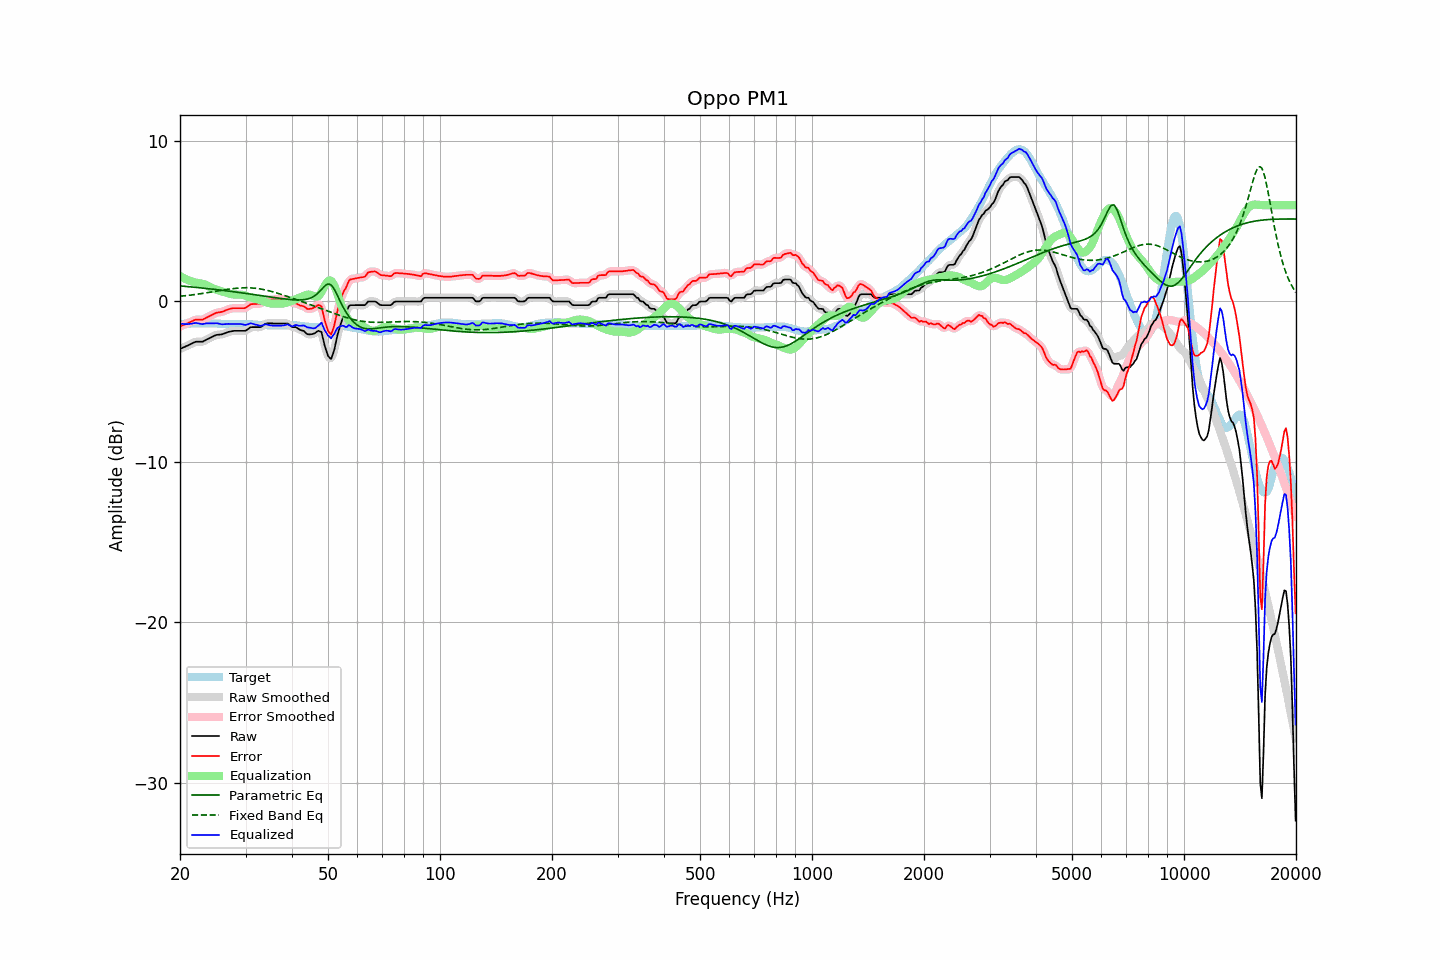

Source data for this figure (header and first rows):
frequency, raw, error, smoothed, error_smoothed, equalization, parametric_eq, fixed_band_eq, equalized_raw, equalized_smoothed, target
20.00, -2.96, -1.56, -2.96, -1.56, 1.59, 0.97, 0.32, -1.38, -1.38, -1.40
20.20, -2.92, -1.52, -2.92, -1.52, 1.53, 0.96, 0.33, -1.40, -1.39, -1.40
20.40, -2.87, -1.47, -2.88, -1.48, 1.47, 0.95, 0.34, -1.40, -1.40, -1.40
20.61, -2.83, -1.44, -2.83, -1.44, 1.42, 0.94, 0.35, -1.41, -1.41, -1.39
20.81, -2.78, -1.39, -2.79, -1.39, 1.37, 0.93, 0.36, -1.41, -1.41, -1.39
21.02, -2.74, -1.35, -2.74, -1.35, 1.33, 0.92, 0.37, -1.41, -1.41, -1.39
21.23, -2.69, -1.30, -2.69, -1.30, 1.29, 0.91, 0.39, -1.40, -1.40, -1.39
21.44, -2.64, -1.26, -2.64, -1.26, 1.25, 0.90, 0.40, -1.39, -1.39, -1.38
21.66, -2.59, -1.21, -2.59, -1.21, 1.22, 0.89, 0.41, -1.37, -1.37, -1.38
21.87, -2.54, -1.16, -2.55, -1.17, 1.19, 0.88, 0.42, -1.35, -1.35, -1.38
22.09, -2.51, -1.13, -2.52, -1.14, 1.17, 0.87, 0.44, -1.34, -1.35, -1.38
22.31, -2.51, -1.14, -2.51, -1.13, 1.15, 0.86, 0.45, -1.36, -1.36, -1.37
22.54, -2.51, -1.13, -2.51, -1.14, 1.13, 0.85, 0.47, -1.38, -1.38, -1.38
22.76, -2.51, -1.14, -2.52, -1.14, 1.12, 0.84, 0.48, -1.40, -1.40, -1.37
22.99, -2.51, -1.14, -2.50, -1.12, 1.09, 0.83, 0.50, -1.42, -1.40, -1.37
23.22, -2.46, -1.09, -2.46, -1.09, 1.07, 0.82, 0.51, -1.39, -1.39, -1.37
23.45, -2.40, -1.03, -2.41, -1.04, 1.03, 0.81, 0.53, -1.37, -1.38, -1.37
23.69, -2.35, -0.98, -2.35, -0.98, 0.99, 0.80, 0.54, -1.36, -1.36, -1.37
23.92, -2.30, -0.94, -2.30, -0.93, 0.94, 0.79, 0.56, -1.36, -1.36, -1.36
24.16, -2.25, -0.88, -2.25, -0.89, 0.89, 0.78, 0.58, -1.37, -1.37, -1.37
24.40, -2.20, -0.83, -2.20, -0.83, 0.84, 0.77, 0.59, -1.37, -1.37, -1.37
24.65, -2.16, -0.79, -2.16, -0.78, 0.79, 0.76, 0.61, -1.37, -1.36, -1.37
24.89, -2.11, -0.73, -2.12, -0.74, 0.75, 0.74, 0.63, -1.36, -1.36, -1.38
25.14, -2.08, -0.70, -2.09, -0.70, 0.72, 0.73, 0.64, -1.36, -1.37, -1.38
25.39, -2.07, -0.68, -2.07, -0.68, 0.69, 0.72, 0.66, -1.38, -1.38, -1.39
25.65, -2.06, -0.67, -2.06, -0.67, 0.66, 0.71, 0.68, -1.40, -1.40, -1.39
25.91, -2.05, -0.65, -2.05, -0.65, 0.63, 0.70, 0.69, -1.43, -1.42, -1.40
26.16, -2.02, -0.62, -2.02, -0.62, 0.60, 0.68, 0.71, -1.43, -1.42, -1.40
26.43, -1.98, -0.57, -1.98, -0.57, 0.57, 0.67, 0.73, -1.42, -1.42, -1.41
26.69, -1.94, -0.53, -1.94, -0.53, 0.53, 0.66, 0.74, -1.41, -1.41, -1.41
26.96, -1.90, -0.49, -1.91, -0.50, 0.50, 0.65, 0.76, -1.40, -1.40, -1.41
27.23, -1.88, -0.47, -1.88, -0.47, 0.48, 0.63, 0.77, -1.41, -1.40, -1.41
27.50, -1.86, -0.44, -1.86, -0.44, 0.45, 0.62, 0.78, -1.41, -1.41, -1.42
27.77, -1.84, -0.42, -1.84, -0.43, 0.44, 0.61, 0.80, -1.41, -1.41, -1.42
28.05, -1.83, -0.42, -1.83, -0.42, 0.43, 0.59, 0.81, -1.41, -1.41, -1.41
28.33, -1.83, -0.42, -1.83, -0.42, 0.43, 0.58, 0.82, -1.41, -1.40, -1.41
28.62, -1.83, -0.42, -1.83, -0.42, 0.43, 0.57, 0.83, -1.40, -1.40, -1.41
28.90, -1.83, -0.42, -1.83, -0.42, 0.43, 0.55, 0.84, -1.40, -1.40, -1.41
29.19, -1.83, -0.42, -1.83, -0.42, 0.42, 0.54, 0.84, -1.41, -1.41, -1.41
29.48, -1.83, -0.42, -1.84, -0.43, 0.40, 0.53, 0.85, -1.43, -1.44, -1.41
29.78, -1.83, -0.42, -1.83, -0.41, 0.38, 0.51, 0.85, -1.46, -1.45, -1.41
30.08, -1.81, -0.39, -1.80, -0.38, 0.34, 0.50, 0.85, -1.47, -1.45, -1.42
30.38, -1.74, -0.32, -1.74, -0.32, 0.31, 0.48, 0.85, -1.44, -1.43, -1.42
30.68, -1.67, -0.25, -1.67, -0.25, 0.27, 0.47, 0.85, -1.40, -1.40, -1.42
30.99, -1.60, -0.17, -1.62, -0.19, 0.24, 0.45, 0.84, -1.36, -1.38, -1.43
31.30, -1.60, -0.17, -1.60, -0.17, 0.21, 0.44, 0.84, -1.39, -1.39, -1.43
31.61, -1.60, -0.16, -1.60, -0.16, 0.18, 0.43, 0.83, -1.42, -1.41, -1.44
31.93, -1.60, -0.16, -1.60, -0.16, 0.16, 0.41, 0.82, -1.44, -1.44, -1.44
32.24, -1.60, -0.15, -1.61, -0.15, 0.14, 0.40, 0.81, -1.47, -1.47, -1.45
32.57, -1.60, -0.14, -1.61, -0.15, 0.11, 0.38, 0.79, -1.49, -1.50, -1.46
32.89, -1.60, -0.14, -1.59, -0.13, 0.08, 0.37, 0.78, -1.52, -1.51, -1.46
33.22, -1.55, -0.09, -1.54, -0.08, 0.05, 0.35, 0.76, -1.51, -1.49, -1.46
33.55, -1.47, -0.00, -1.48, -0.01, 0.01, 0.34, 0.74, -1.46, -1.47, -1.47
33.89, -1.40, 0.08, -1.41, 0.06, -0.03, 0.32, 0.72, -1.43, -1.44, -1.48
34.23, -1.37, 0.11, -1.38, 0.11, -0.06, 0.31, 0.70, -1.44, -1.44, -1.48
34.57, -1.37, 0.12, -1.37, 0.12, -0.10, 0.29, 0.67, -1.47, -1.46, -1.49
34.92, -1.37, 0.12, -1.37, 0.12, -0.12, 0.28, 0.65, -1.49, -1.49, -1.49
35.27, -1.37, 0.12, -1.37, 0.12, -0.13, 0.26, 0.62, -1.50, -1.50, -1.49
35.62, -1.37, 0.12, -1.37, 0.12, -0.14, 0.25, 0.59, -1.51, -1.51, -1.49
35.97, -1.37, 0.13, -1.37, 0.13, -0.13, 0.23, 0.56, -1.51, -1.51, -1.50
... 635 more rows
